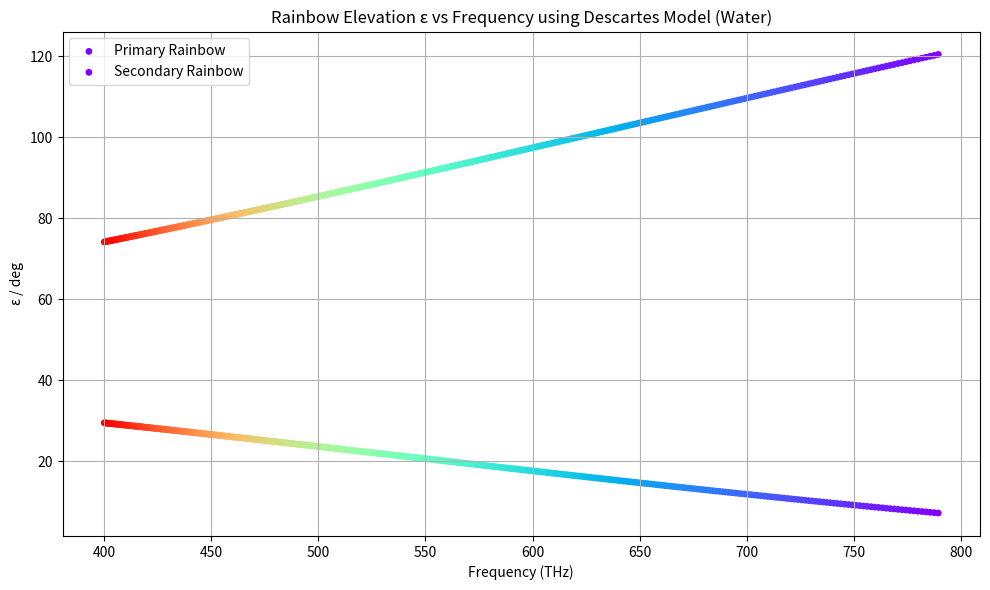

This chart was generated by the following Python code:
import numpy as np
import matplotlib.pyplot as plt

# Wavelength range in µm
wavelength_um = np.linspace(0.38, 0.75, 400)  # 380nm to 750nm
wavelength_m = wavelength_um * 1e-6
c = 3e8
frequency_Hz = c / wavelength_m  # Convert wavelength to frequency
frequency_THz = frequency_Hz * 1e-12  # For plotting

# Empirical n(λ) model for water
def n_water(lambda_um):
    return 1.33 + (0.05792105 / (lambda_um**2 - 0.00167917))

n = n_water(wavelength_um)

# Primary rainbow formulas
def theta_primary(n):
    return np.arcsin(np.sqrt((4 - n**2) / 3))

def epsilon_primary(n):
    theta = theta_primary(n)
    return 4 * np.arcsin(np.sin(theta) / n) - 2 * theta

# Secondary rainbow formulas
def theta_secondary(n):
    return np.arcsin(np.sqrt((9 - n**2) / 8))

def epsilon_secondary(n):
    theta = theta_secondary(n)
    return np.pi - 6 * np.arcsin(np.sin(theta) / n) + 2 * theta

# Calculate ε (in degrees)
epsilon1_deg = np.degrees(epsilon_primary(n))
epsilon2_deg = np.degrees(epsilon_secondary(n))

# Color map for rainbow
colors = plt.cm.rainbow(np.linspace(0, 1, len(wavelength_um)))

# Plot
plt.figure(figsize=(10, 6))
plt.scatter(frequency_THz, epsilon1_deg, c=colors, s=15, label='Primary Rainbow')
plt.scatter(frequency_THz, epsilon2_deg, c=colors, s=15, label='Secondary Rainbow')

plt.xlabel("Frequency (THz)")
plt.ylabel("ε / deg")
plt.title("Rainbow Elevation ε vs Frequency using Descartes Model (Water)")
plt.legend()
plt.grid(True)
plt.tight_layout()
plt.show()
plt.savefig('11bimage')